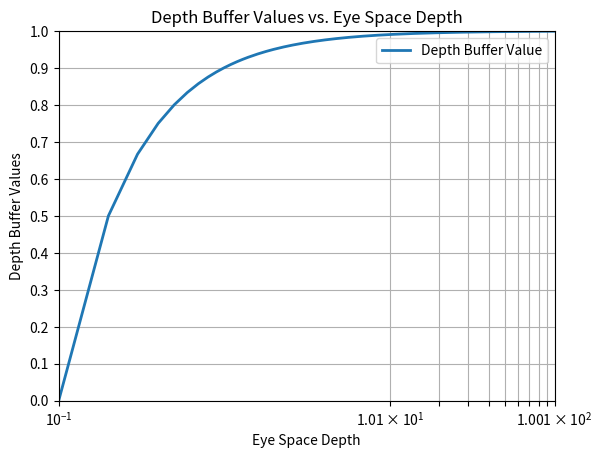

Write Python code to recreate this figure.
"""Plots the relationship between z_eye and the depth buffer z-value."""

import matplotlib.pyplot as plt
import numpy as np

# The near and far plane boundaries.
n = 0.1
f = 100.0

def z_eye_to_depth_buffer_value(z_eye: float):
    z_eye = -z_eye

    z_ndc = (z_eye * (-f - n) - 2 * f * n) / (-z_eye * (f - n))
    depth_buffer_value = (z_ndc + 1) / 2.0

    return depth_buffer_value

def main():
    z_eye_values = np.arange(0.1, 100.0, 0.1)
    function = np.vectorize(z_eye_to_depth_buffer_value)
    depth_buffer_values = function(z_eye_values)

    fig, ax = plt.subplots()

    slope, = ax.plot(z_eye_values, depth_buffer_values, linewidth=2)
    slope.set_label("Depth Buffer Value")

    ax.set(
        xlim=(0.1, 100),
        ylim=(0, 1),
        xlabel="Eye Space Depth",
        ylabel="Depth Buffer Values",
        title="Depth Buffer Values vs. Eye Space Depth"
    )
    ax.set_yticks(np.arange(depth_buffer_values.min(), depth_buffer_values.max() + 0.1, 0.1))

    ax.set_xscale("log")
    #ax.set_xticks(np.arange(z_eye_values.min(), z_eye_values.max() + 10, 100))
    ax.set_xticks(np.arange(0.1, 100 + 10, 10))
    ax.minorticks_off()

    ax.grid()
    ax.legend()


    plt.show()

if __name__ == "__main__":
    main()
